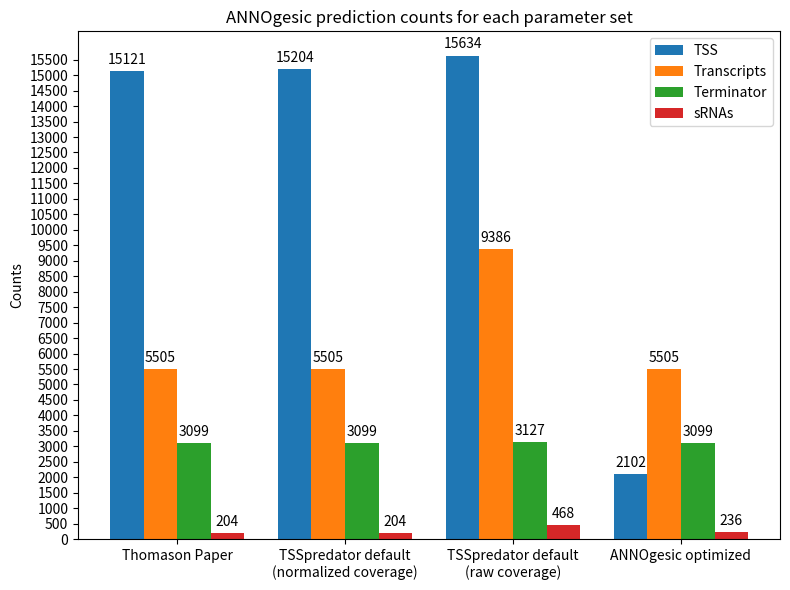

This chart was generated by the following Python code:
import matplotlib.pyplot as plt
import numpy as np


labels = ['Thomason Paper',
          'TSSpredator default\n(normalized coverage)',
          'TSSpredator default\n(raw coverage)',
          'ANNOgesic optimized']
tss = [15121, 15204, 15634, 2102]
transcripts = [5505, 5505, 9386, 5505]
terminators = [3099, 3099, 3127, 3099]
srnas = [204, 204, 468, 236]

x = np.arange(len(labels))  # the label locations
width = 0.2  # the width of the bars

fig, ax = plt.subplots(figsize=(8, 6))
rects_tss = ax.bar(x + width, tss, width, label='TSS')
rects_transcripts = ax.bar(x + width * 2, transcripts, width, label='Transcripts')
rects_terminators = ax.bar(x + width * 3, terminators, width, label='Terminator')
rects_srnas = ax.bar(x + width * 4, srnas, width, label='sRNAs')
# Add some text for labels, title and custom x-axis tick labels, etc.
ax.set_ylabel('Counts')
ax.set_title('ANNOgesic prediction counts for each parameter set')
ax.set_xticks(x + width * 2.50)
ax.set_xticklabels(labels)
ax.legend()
plt.yticks(list(range(0, max(tss) + 100, 500)))


def autolabel(rects):
    """Attach a text label above each bar in *rects*, displaying its height."""
    for rect in rects:
        height = rect.get_height()
        ax.annotate('{}'.format(height),
                    xy=(rect.get_x() + rect.get_width() / 2, height),
                    xytext=(0, 3),  # 3 points vertical offset
                    textcoords="offset points",
                    ha='center', va='bottom')


autolabel(rects_tss)
autolabel(rects_transcripts)
autolabel(rects_terminators)
autolabel(rects_srnas)
fig.tight_layout()

plt.savefig("ecoli_TEX_bar_chart.png")
